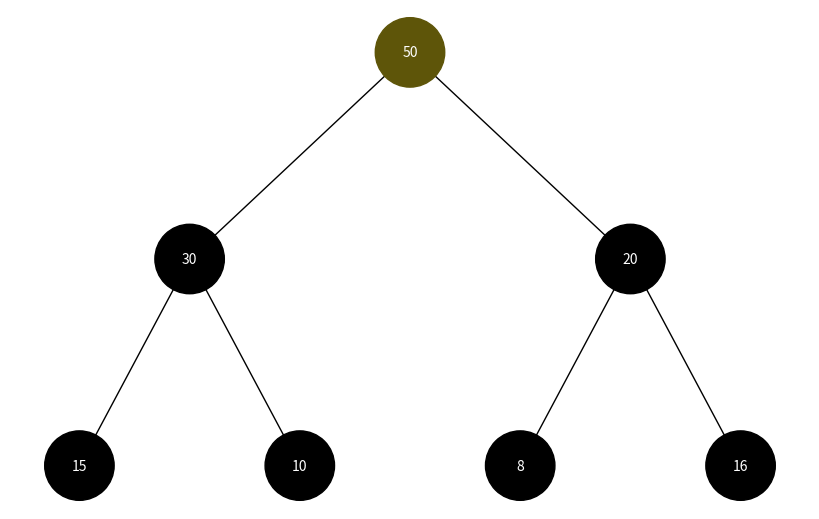
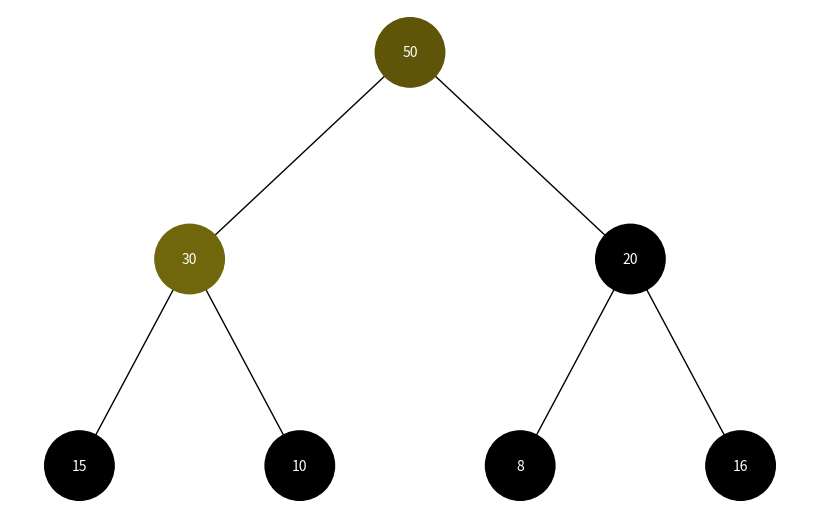
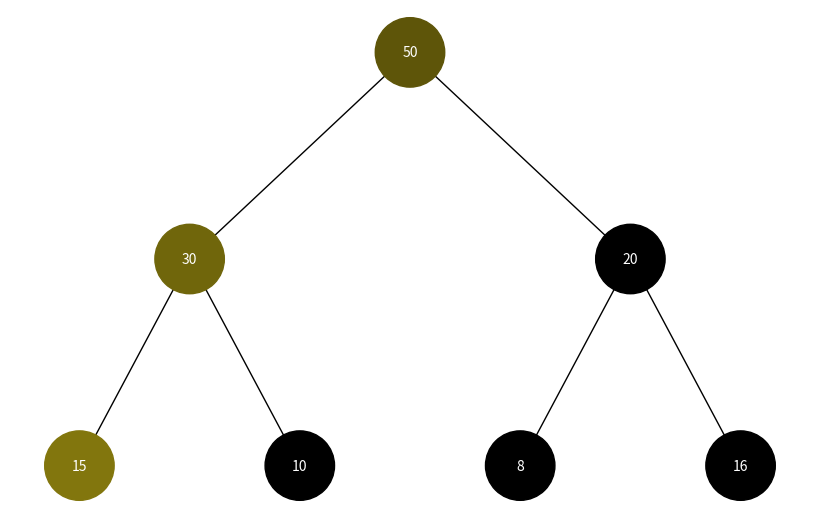
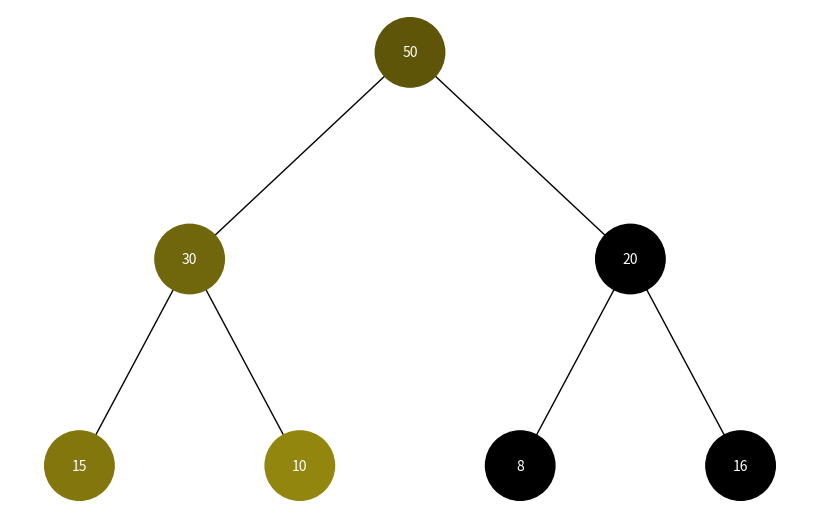
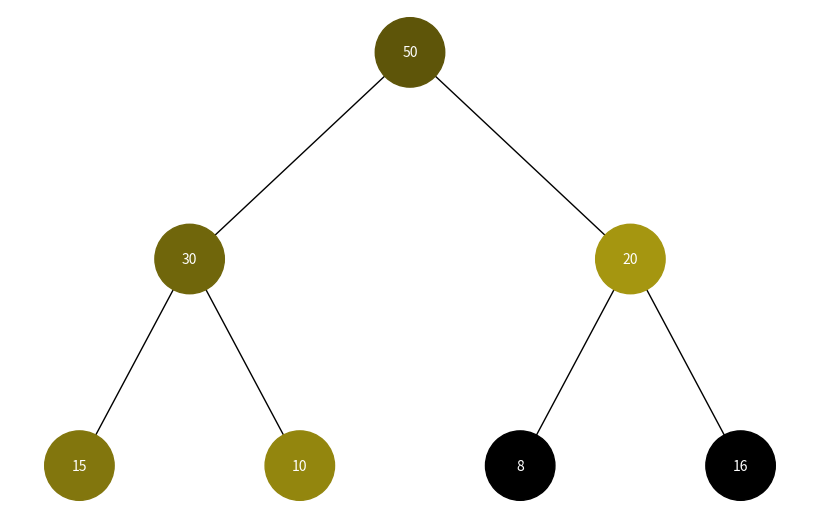
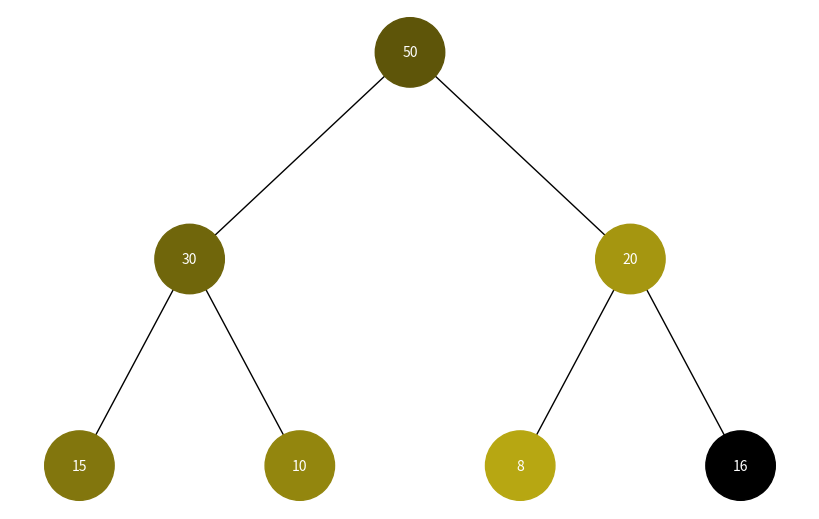
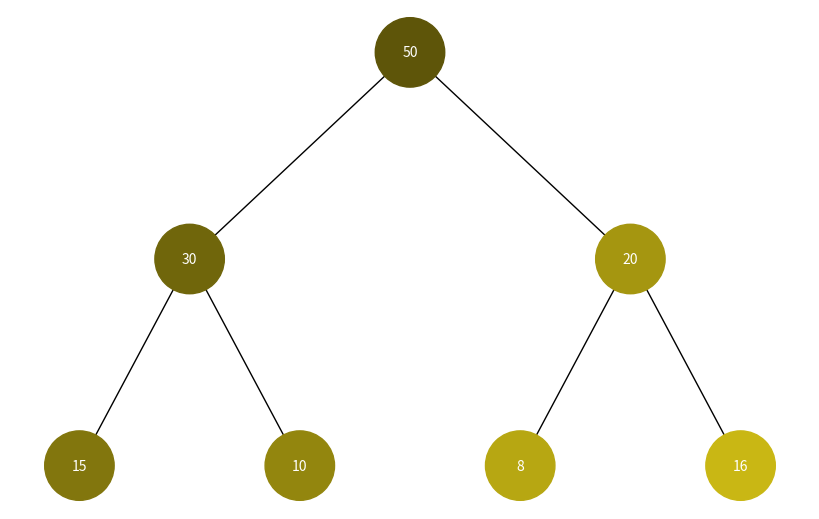
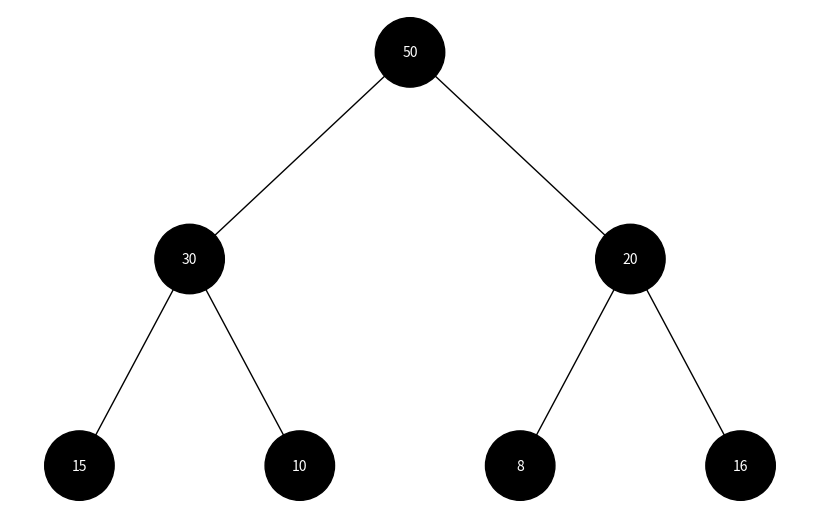
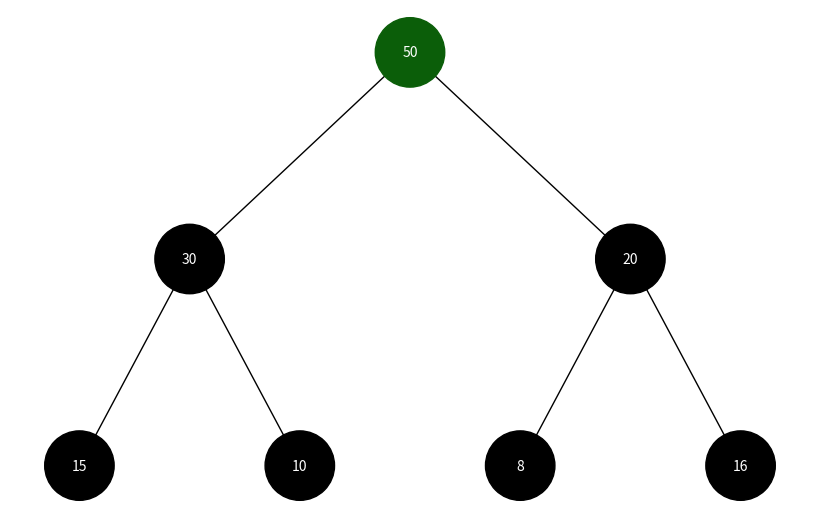
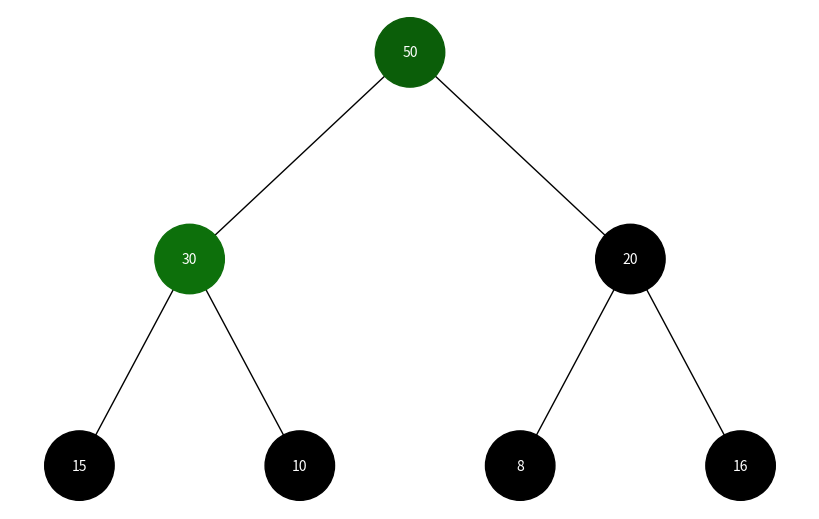
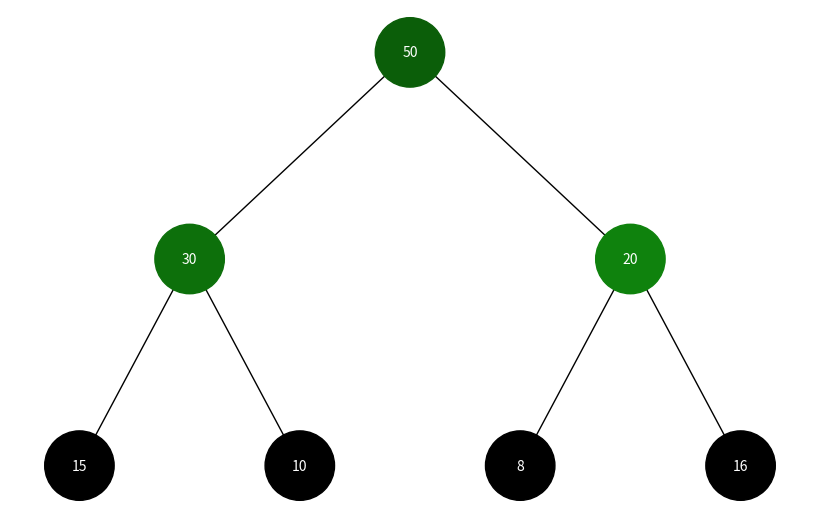
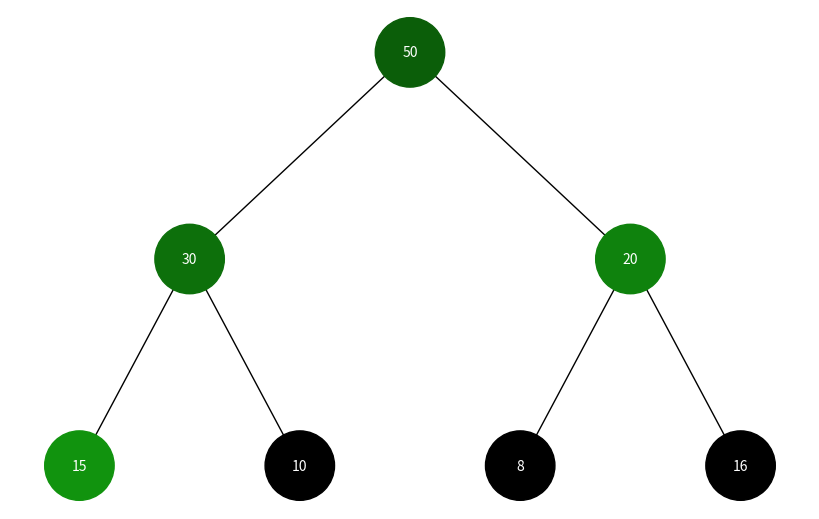
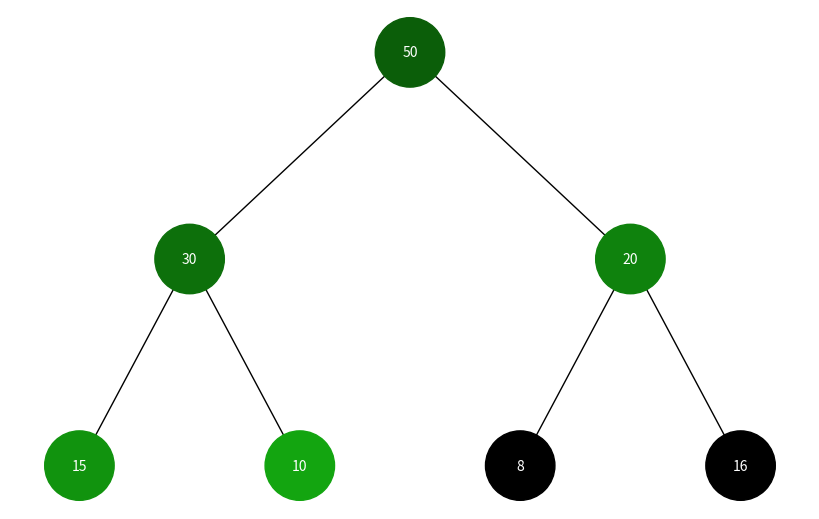
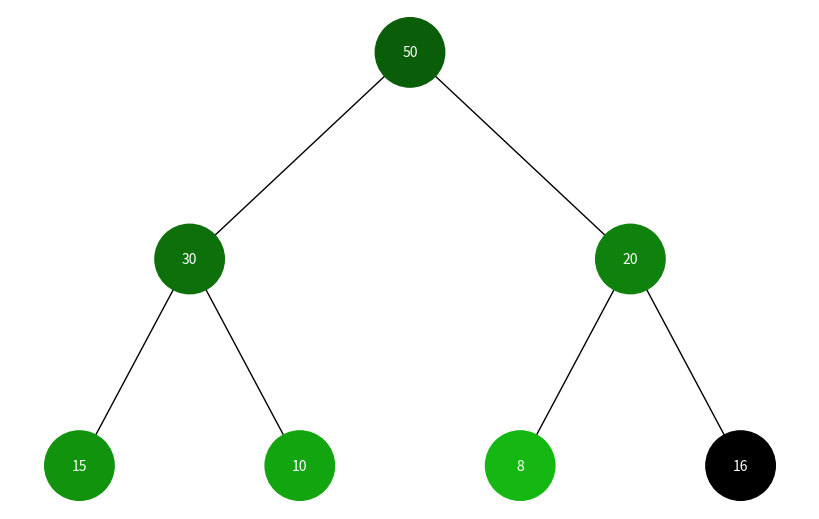
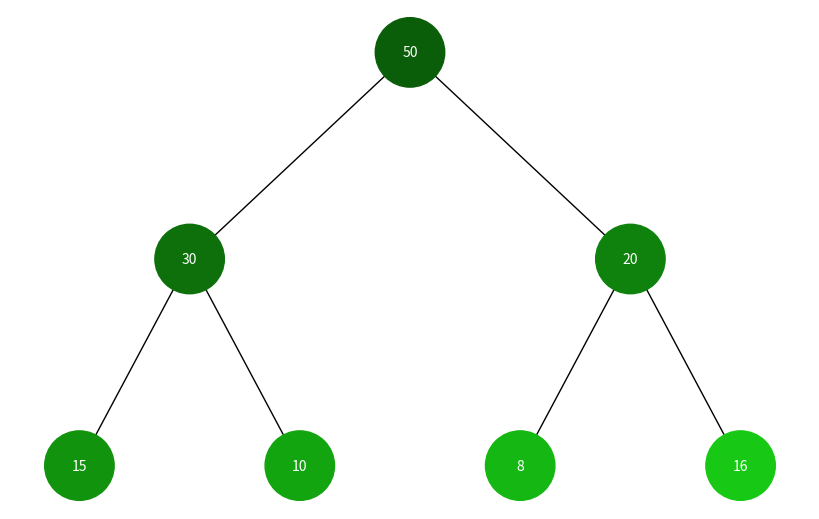

Python code for these plots, in order:
import uuid
import networkx as nx
import matplotlib.pyplot as plt
import colorsys
from collections import deque


class Node:
    def __init__(self, key, color="#000000"):
        self.left = None
        self.right = None
        self.val = key
        self.color = color
        self.id = str(uuid.uuid4())


def add_edges(graph, node, pos, x=0, y=0, layer=1):
    if node is not None:
        graph.add_node(node.id, color=node.color, label=node.val)
        if node.left:
            graph.add_edge(node.id, node.left.id)
            l = x - 1 / 2 ** layer
            pos[node.left.id] = (l, y - 1)
            l = add_edges(graph, node.left, pos, x=l, y=y - 1, layer=layer + 1)
        if node.right:
            graph.add_edge(node.id, node.right.id)
            r = x + 1 / 2 ** layer
            pos[node.right.id] = (r, y - 1)
            r = add_edges(graph, node.right, pos, x=r, y=y - 1, layer=layer + 1)
    return graph


def draw_tree(tree_root, highlight=None):
    plt.ion()
    tree = nx.DiGraph()
    pos = {tree_root.id: (0, 0)}
    tree = add_edges(tree, tree_root, pos)

    colors = [node[1]['color'] for node in tree.nodes(data=True)]
    labels = {node[0]: node[1]['label'] for node in tree.nodes(data=True)}

    plt.clf()
    plt.figure(figsize=(8, 5))
    nx.draw(tree, pos=pos, labels=labels, arrows=False, node_size=2500, node_color=colors, font_size=10, font_color="white")
    plt.pause(1)


def get_color(percentage, color_type):
    if color_type == "dfs":
        h = 0.15
    elif color_type == "bfs":
        h = 0.33
    s = 0.9
    v = 0.3 + 0.7 * percentage
    rgb = colorsys.hsv_to_rgb(h, s, v)
    return '#{:02x}{:02x}{:02x}'.format(int(rgb[0] * 255), int(rgb[1] * 255), int(rgb[2] * 255))


def reset_colors(node):
    if node:
        node.color = "#000000"
        reset_colors(node.left)
        reset_colors(node.right)


def dfs_visualization(root):
    if not root:
        return

    stack = [root]
    visited = []
    step = 0

    while stack:
        node = stack.pop()
        if node not in visited:
            visited.append(node)
            step += 1
            node.color = get_color(step / 10, "dfs")
            draw_tree(root)

            if node.right:
                stack.append(node.right)
            if node.left:
                stack.append(node.left)

    reset_colors(root)
    draw_tree(root)


def bfs_visualization(root):
    if not root:
        return

    queue = deque([root])
    visited = []
    step = 0

    while queue:
        node = queue.popleft()
        if node not in visited:
            visited.append(node)
            step += 1
            node.color = get_color(step / 10, "bfs")
            draw_tree(root)

            if node.left:
                queue.append(node.left)
            if node.right:
                queue.append(node.right)

    reset_colors(root)
    draw_tree(root)


def array_to_heap_tree(arr, index=0):
    if index >= len(arr):
        return None

    node = Node(arr[index])

    left_index = 2 * index + 1
    right_index = 2 * index + 2

    node.left = array_to_heap_tree(arr, left_index)
    node.right = array_to_heap_tree(arr, right_index)

    return node


if __name__ == "__main__":
    heap_array = [50, 30, 20, 15, 10, 8, 16]
    root = array_to_heap_tree(heap_array)

    print("DFS Візуалізація:")
    dfs_visualization(root)

    print("BFS Візуалізація:")
    bfs_visualization(root)
